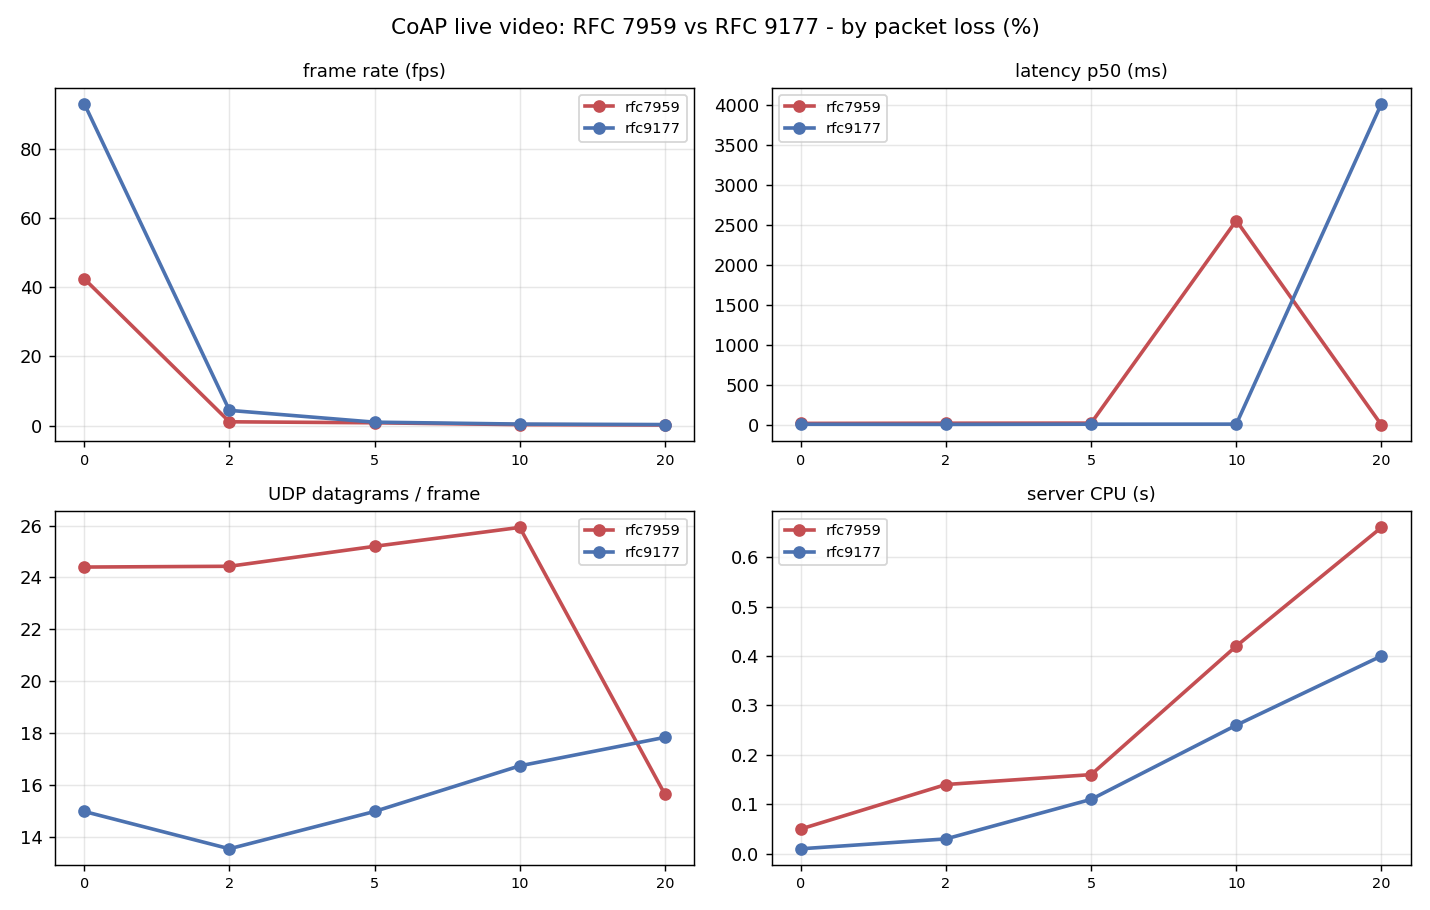

The data file committed next to this chart (first rows):
run, mechanism, resolution, block_size, loss_pct, repeat, frames, ok, bad, timeout, secs, fps, goodput_mbps, lat_mean, lat_p50, lat_p95, lat_p99, lat_max, dg_in, dg_out, dg_per_frame, bytes, gaps, srv_cpu_s
1, rfc7959, 640x480, 1024, 0, 1, 30, 33, 0, 0, 0.707, 42.41, 4.055, 21.15, 20.04, 30.14, 34.09, 34.47, 366, 366, 24.40, 358525, 0, 0.050
2, rfc9177, 640x480, 1024, 0, 1, 30, 33, 0, 0, 0.322, 93.03, 9.196, 9.62, 9.23, 12.40, 14.34, 14.99, 382, 67, 14.97, 370688, 0, 0.010
3, rfc7959, 640x480, 1024, 2, 1, 30, 32, 0, 1, 27.63, 1.086, 0.0994, 581.8, 22.22, 2889, 4603, 5235, 362, 371, 24.43, 343215, 398, 0.140
4, rfc9177, 640x480, 1024, 2, 1, 30, 33, 0, 0, 6.832, 4.391, 0.3965, 140.9, 7.37, 9.56, 2854, 4016, 355, 51, 13.53, 338620, 59, 0.030
5, rfc7959, 640x480, 1024, 5, 1, 30, 33, 0, 0, 37.34, 0.803, 0.0774, 1170, 23.26, 2986, 4578, 5222, 371, 385, 25.20, 361324, 501, 0.160
6, rfc9177, 640x480, 1024, 5, 1, 30, 32, 0, 1, 30.6, 0.980, 0.0939, 846.7, 10.09, 4066, 4104, 4107, 375, 74, 14.97, 359084, 388, 0.110
7, rfc7959, 640x480, 1024, 10, 1, 30, 27, 0, 6, 112.5, 0.267, 0.0203, 2793, 2554, 5614, 5630, 5633, 374, 404, 25.93, 285284, 1628, 0.420
8, rfc9177, 640x480, 1024, 10, 1, 30, 27, 0, 7, 70.16, 0.428, 0.0333, 1349, 10.76, 4047, 4053, 4054, 400, 102, 16.73, 292377, 978, 0.260
9, rfc7959, 640x480, 1024, 20, 1, 30, 1, 0, 30, 183.2, 0.164, 0.0004, 0.00, 0.00, 0.00, 0.00, 0.00, 214, 255, 15.63, 10223, 0, 0.660
10, rfc9177, 640x480, 1024, 20, 1, 30, 25, 0, 10, 104.6, 0.287, 0.0208, 2210, 4016, 4088, 4109, 4114, 419, 116, 17.83, 272009, 1460, 0.400
